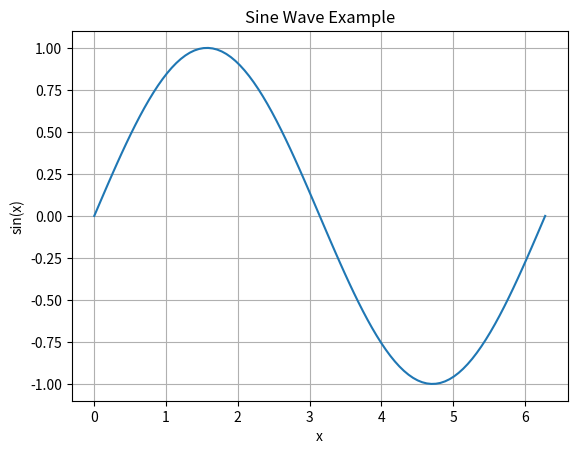

Python code for this plot:
import matplotlib.pyplot as plt
import numpy as np

x = np.linspace(0, 2 * np.pi, 100)
y = np.sin(x)

plt.plot(x, y)
plt.title("Sine Wave Example")
plt.xlabel("x")
plt.ylabel("sin(x)")
plt.grid(True)
plt.show()
